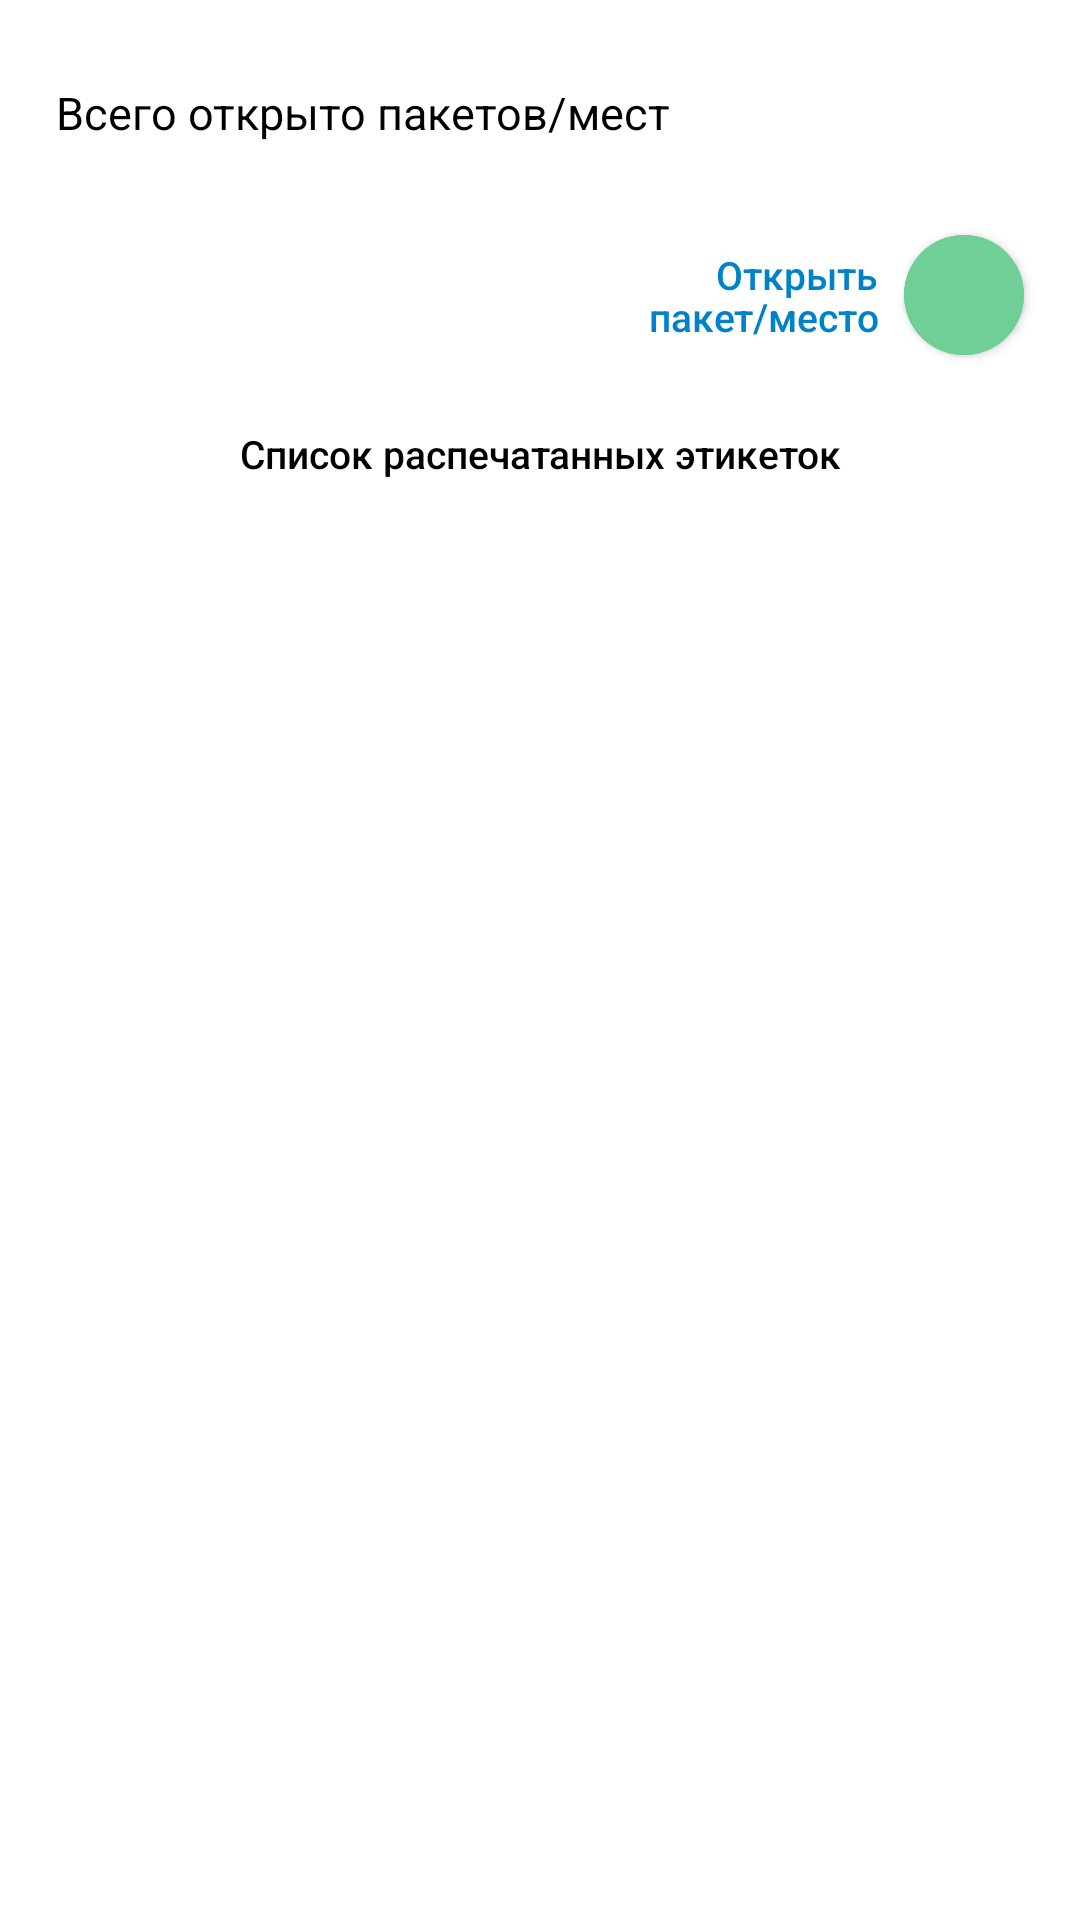

This screen was rendered from an Android layout file. Write that file and the resources it references.
<!-- AndroidManifest.xml: application theme AppTheme -->
<!-- res/layout/label_print_fragment.xml -->
<?xml version="1.0" encoding="utf-8"?>
<androidx.constraintlayout.widget.ConstraintLayout xmlns:android="http://schemas.android.com/apk/res/android"
    xmlns:tools="http://schemas.android.com/tools"
    android:layout_width="match_parent"
    android:layout_height="match_parent"
    xmlns:app="http://schemas.android.com/apk/res-auto"
    tools:context="by.imlab.sosedi.ui.labelprint.LabelPrintFragment">

    <androidx.appcompat.widget.AppCompatTextView
        android:id="@+id/totalCargoSpacesText"
        style="@style/TextAppearance.Regular"
        android:layout_width="wrap_content"
        android:layout_height="wrap_content"
        android:layout_marginStart="@dimen/_28sdp"
        android:layout_marginTop="@dimen/_41sdp"
        android:text="@string/cargo_places_opened"
        android:textSize="@dimen/_20ssp"
        app:layout_constraintStart_toStartOf="parent"
        app:layout_constraintTop_toTopOf="parent" />

    <androidx.appcompat.widget.AppCompatTextView
        android:id="@+id/totalCargoSpaces"
        style="@style/TextAppearance.Medium"
        android:layout_width="wrap_content"
        android:layout_height="wrap_content"
        android:layout_marginEnd="@dimen/_44sdp"
        android:textSize="@dimen/_48ssp"
        app:layout_constraintBottom_toBottomOf="@id/totalCargoSpacesText"
        app:layout_constraintEnd_toEndOf="parent"
        app:layout_constraintTop_toTopOf="@id/totalCargoSpacesText"
        tools:text="5" />

    <androidx.appcompat.widget.AppCompatTextView
        android:id="@+id/addOneMoreText"
        style="@style/TextAppearance.Medium"
        android:layout_width="wrap_content"
        android:layout_height="wrap_content"
        android:layout_marginEnd="@dimen/_13sdp"
        android:text="@string/open_bag_cargo_space"
        android:textAlignment="textEnd"
        android:textColor="@color/colorTextPrimary"
        app:layout_constraintBottom_toBottomOf="@id/openCargoPlaceButton"
        app:layout_constraintEnd_toStartOf="@id/openCargoPlaceButton"
        app:layout_constraintTop_toTopOf="@id/openCargoPlaceButton" />

    <com.google.android.material.button.MaterialButton
        android:id="@+id/openCargoPlaceButton"
        android:layout_width="@dimen/_60sdp"
        android:layout_height="@dimen/_60sdp"
        android:layout_marginTop="@dimen/_26sdp"
        android:layout_marginEnd="@dimen/_28sdp"
        android:backgroundTint="@color/colorButtonSecondary"
        android:elevation="@dimen/_10sdp"
        android:insetLeft="0dp"
        android:insetTop="0dp"
        android:insetRight="0dp"
        android:insetBottom="0dp"
        app:icon="@drawable/ic_plus"
        app:iconGravity="textStart"
        app:iconPadding="0dp"
        app:iconSize="@dimen/_40sdp"
        app:iconTint="@android:color/white"
        app:layout_constraintEnd_toEndOf="parent"
        app:layout_constraintTop_toBottomOf="@id/totalCargoSpaces"
        app:shapeAppearanceOverlay="@style/RoundedShapeAppearance" />

    <androidx.appcompat.widget.AppCompatTextView
        android:id="@+id/listPrintedLabelsText"
        style="@style/TextAppearance.Medium"
        android:layout_width="wrap_content"
        android:layout_height="wrap_content"
        android:paddingVertical="@dimen/_36sdp"
        android:text="@string/list_printed_labels"
        app:layout_constraintEnd_toEndOf="parent"
        app:layout_constraintStart_toStartOf="parent"
        app:layout_constraintTop_toBottomOf="@id/openCargoPlaceButton" />

    <androidx.recyclerview.widget.RecyclerView
        android:id="@+id/printedLabels"
        android:layout_width="match_parent"
        android:layout_height="0dp"
        android:clipToPadding="false"
        app:layoutManager="androidx.recyclerview.widget.LinearLayoutManager"
        app:layout_constraintBottom_toBottomOf="parent"
        app:layout_constraintTop_toBottomOf="@id/listPrintedLabelsText"
        tools:listitem="@layout/label_print_item" />

</androidx.constraintlayout.widget.ConstraintLayout>
<!-- res/layout/label_print_item.xml (included above) -->
<?xml version="1.0" encoding="utf-8"?>
<androidx.constraintlayout.widget.ConstraintLayout xmlns:android="http://schemas.android.com/apk/res/android"
    xmlns:app="http://schemas.android.com/apk/res-auto"
    xmlns:tools="http://schemas.android.com/tools"
    android:layout_width="match_parent"
    android:layout_height="wrap_content"
    android:paddingHorizontal="@dimen/_28sdp"
    android:paddingVertical="@dimen/_12sdp">

    <androidx.appcompat.widget.AppCompatTextView
        android:id="@+id/cargoSpaceNumber"
        style="@style/TextAppearance.Regular"
        android:layout_width="wrap_content"
        android:layout_height="wrap_content"
        android:textSize="@dimen/_20ssp"
        app:layout_constraintBottom_toBottomOf="parent"
        app:layout_constraintStart_toStartOf="parent"
        app:layout_constraintTop_toTopOf="parent"
        tools:text="Грузовое место №3,4,5 " />

    <ImageView
        android:id="@+id/printButton"
        android:layout_width="@dimen/_64sdp"
        android:layout_height="@dimen/_64sdp"
        android:src="@drawable/ic_printer_button"
        app:layout_constraintBottom_toBottomOf="parent"
        app:layout_constraintEnd_toEndOf="parent"
        app:layout_constraintTop_toTopOf="parent" />

</androidx.constraintlayout.widget.ConstraintLayout>
<!-- resources referenced by this layout -->
<resources>
  <color name="colorButtonSecondary">#6FCF97</color>
  <color name="colorTextPrimary">#0082C9</color>
  <dimen name="_10sdp">6.67dp</dimen>
  <dimen name="_12sdp">8.00dp</dimen>
  <dimen name="_13sdp">8.67dp</dimen>
  <dimen name="_20ssp">15sp</dimen>
  <dimen name="_26sdp">17.33dp</dimen>
  <dimen name="_28sdp">18.67dp</dimen>
  <dimen name="_36sdp">24.00dp</dimen>
  <dimen name="_40sdp">26.67dp</dimen>
  <dimen name="_41sdp">27.33dp</dimen>
  <dimen name="_44sdp">29.33dp</dimen>
  <dimen name="_48ssp">35sp</dimen>
  <dimen name="_60sdp">40.00dp</dimen>
  <dimen name="_64sdp">42.67dp</dimen>
  <!-- drawable ic_printer_button (drawable) -->
  <vector xmlns:android="http://schemas.android.com/apk/res/android"
      android:width="50dp"
      android:height="50dp"
      android:viewportWidth="50"
      android:viewportHeight="50">
    <path
        android:pathData="M12,0L38,0A8,8 0,0 1,46 8L46,34A8,8 0,0 1,38 42L12,42A8,8 0,0 1,4 34L4,8A8,8 0,0 1,12 0z"
        android:fillColor="#2D9CDB"/>
    <path
        android:pathData="M34.3337,15.6667H15.667C13.4537,15.6667 11.667,17.4533 11.667,19.6667V27.6667H17.0003V33H33.0003V27.6667H38.3337V19.6667C38.3337,17.4533 36.547,15.6667 34.3337,15.6667ZM30.3337,30.3333H19.667V23.6667H30.3337V30.3333ZM34.3337,21C33.6003,21 33.0003,20.4 33.0003,19.6667C33.0003,18.9333 33.6003,18.3333 34.3337,18.3333C35.067,18.3333 35.667,18.9333 35.667,19.6667C35.667,20.4 35.067,21 34.3337,21ZM33.0003,9H17.0003V14.3333H33.0003V9Z"
        android:fillColor="#ffffff"/>
  </vector>
  <string name="cargo_places_opened">Всего открыто пакетов/мест</string>
  <string name="list_printed_labels">Список распечатанных этикеток</string>
  <string name="open_bag_cargo_space">Открыть\nпакет/место</string>
  <style name="RoundedShapeAppearance">
          <item name="cornerFamily">rounded</item>
          <item name="cornerSizeTopLeft">@dimen/_30sdp</item>
          <item name="cornerSizeTopRight">@dimen/_30sdp</item>
          <item name="cornerSizeBottomLeft">@dimen/_30sdp</item>
          <item name="cornerSizeBottomRight">@dimen/_30sdp</item>
      </style>
  <style name="TextAppearance.Medium" parent="android:TextAppearance">
          <item name="fontFamily">sans-serif-medium</item>
          <item name="fontStyle">normal</item>
          <item name="lineHeight">@dimen/_21sdp</item>
          <item name="android:textStyle">normal</item>
          <item name="android:textSize">@dimen/_18ssp</item>
          <item name="android:textColor">@android:color/black</item>
      </style>
  <style name="TextAppearance.Regular" parent="android:TextAppearance">
          <item name="fontFamily">sans-serif</item>
          <item name="lineHeight">@dimen/_21sdp</item>
          <item name="android:textStyle">normal</item>
          <item name="android:textSize">@dimen/_18ssp</item>
          <item name="android:textColor">@android:color/black</item>
      </style>
  <style name="AppTheme" parent="Theme.MaterialComponents.Light.NoActionBar">
          
          <item name="colorPrimary">@color/colorPrimary</item>
          <item name="colorPrimaryDark">@color/colorPrimaryDark</item>
          <item name="colorAccent">@color/colorAccent</item>
  
          
          <item name="android:windowNoTitle">true</item>
          <item name="android:windowFullscreen">true</item>
      </style>
  <dimen name="_30sdp">20.00dp</dimen>
  <dimen name="_21sdp">14.00dp</dimen>
  <dimen name="_18ssp">13sp</dimen>
  <color name="colorPrimary">#EA5E20</color>
  <color name="colorPrimaryDark">#3700B3</color>
  <color name="colorAccent">#03DAC5</color>
</resources>
